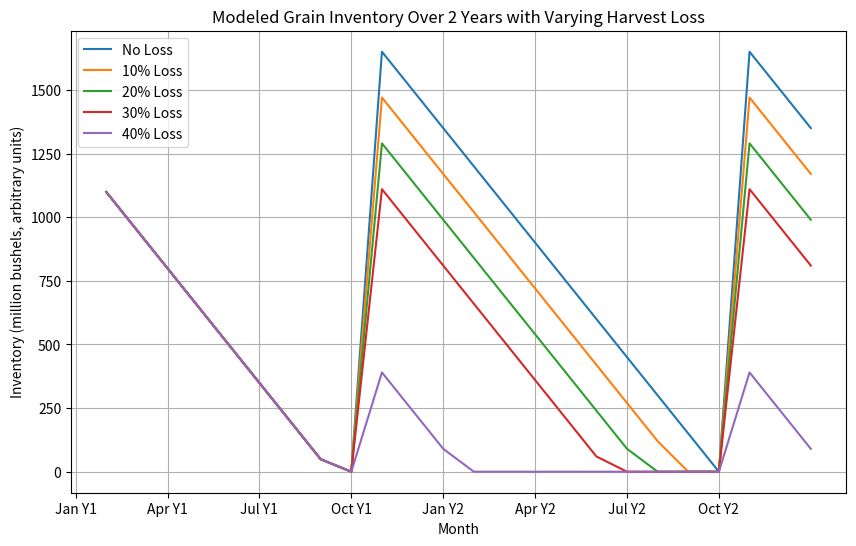

Write Python code to recreate this figure.
import numpy as np
import matplotlib.pyplot as plt

# Parameters
months = np.arange(1, 25)  # Model for 2 years, month by month
initial_inventory = 1570  *.7# Arbitrary starting inventory (e.g., million bushels)
monthly_consumption = 150  # Average monthly consumption/drawdown
harvest_month = 9  # Month of harvest (September)
harvest_addition = 1800  # Inventory added by harvest

# Varying loss scenarios as percentage reductions in harvest_addition
loss_scenarios = {
    "No Loss": 0,
    "10% Loss": 0.10,
    "20% Loss": 0.20,
    "30% Loss": 0.30,
    "40% Loss": .7,
}

plt.figure(figsize=(10, 6))

for label, loss in loss_scenarios.items():
    inventory = np.zeros_like(months, dtype=float)
    inventory[0] = initial_inventory
    for i in range(1, len(months)):
        # Add harvest inventory once a year in harvest month
        if (i % 12) == harvest_month:
            added_inventory = harvest_addition * (1 - loss)
        else:
            added_inventory = 0
        
        # Inventory from previous month minus consumption plus harvest addition if any
        inventory[i] = max(inventory[i-1] - monthly_consumption + added_inventory, 0)
    
    plt.plot(months, inventory, label=label)

plt.title("Modeled Grain Inventory Over 2 Years with Varying Harvest Loss")
plt.xlabel("Month")
plt.ylabel("Inventory (million bushels, arbitrary units)")
plt.xticks(ticks=np.arange(0, 24, 3), labels=[
    "Jan Y1", "Apr Y1", "Jul Y1", "Oct Y1", "Jan Y2", "Apr Y2", "Jul Y2", "Oct Y2"
])
plt.legend()
plt.grid(True)
plt.show() 